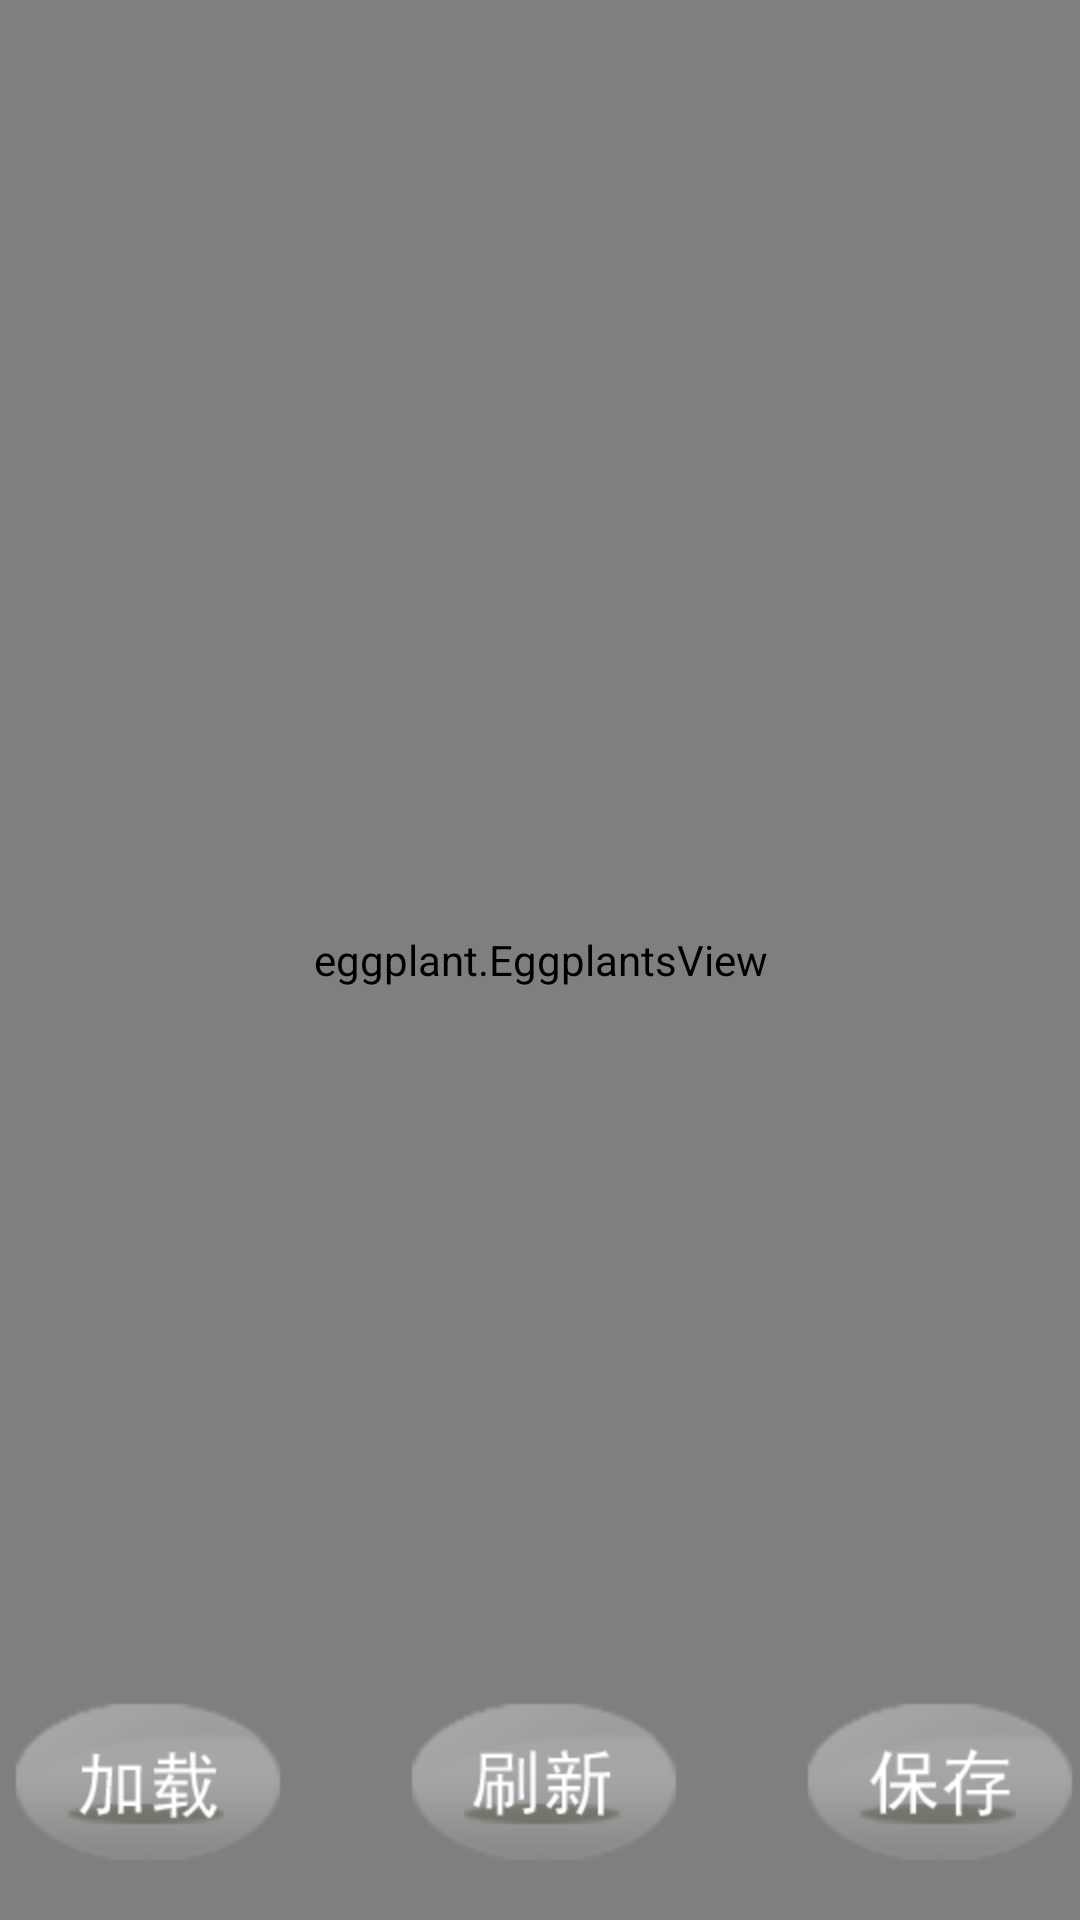

Here is an Android app screen rendered from its layout file. Give the layout XML and the strings, colors and styles it references.
<!-- AndroidManifest.xml: application theme AppTheme -->
<!-- res/layout/eggplant.xml -->
<?xml version="1.0" encoding="utf-8"?>

<FrameLayout xmlns:android="http://schemas.android.com/apk/res/android"
    android:id="@+id/FrameLayout1"
    android:layout_width="match_parent"
    android:layout_height="match_parent" 
    android:background="@drawable/bg">

    <eggplant.EggplantsView
        android:id="@+id/eggplants"
        android:layout_width="match_parent"
        android:layout_height="match_parent" />

    <ImageButton
        android:layout_width="wrap_content"
        android:layout_height="wrap_content"
        android:layout_gravity="bottom|left"
        android:background="@android:color/transparent"
        android:onClick="loadData"
        android:src="@drawable/load" />
    
    <ImageButton
        android:layout_width="wrap_content"
        android:layout_height="wrap_content"
        android:layout_gravity="bottom|right"
        android:background="@android:color/transparent"
        android:onClick="saveData"
        android:src="@drawable/save" />
    <ImageButton
        android:layout_width="wrap_content"
        android:layout_height="wrap_content"
        android:layout_gravity="bottom|center"
        android:background="@android:color/transparent"
        android:onClick="fresh"
        android:src="@drawable/fresh" />

    <TextView
        android:id="@+id/eggplantTime"
        android:layout_width="wrap_content"
        android:layout_height="wrap_content"
        android:textColor="#ffffff"
        android:textSize="20dp" />


</FrameLayout>
<!-- resources referenced by this layout -->
<resources>
  <!-- drawable bg: jpg bitmap (drawable-hdpi, 96138 bytes) -->
  <!-- drawable fresh: png bitmap (drawable-hdpi, 9337 bytes) -->
  <!-- drawable load: png bitmap (drawable-hdpi, 9489 bytes) -->
  <!-- drawable save: png bitmap (drawable-hdpi, 9156 bytes) -->
  <style name="AppTheme" parent="AppBaseTheme">
          
      </style>
  <style name="AppBaseTheme" parent="android:Theme.Light">
          
      </style>
</resources>
